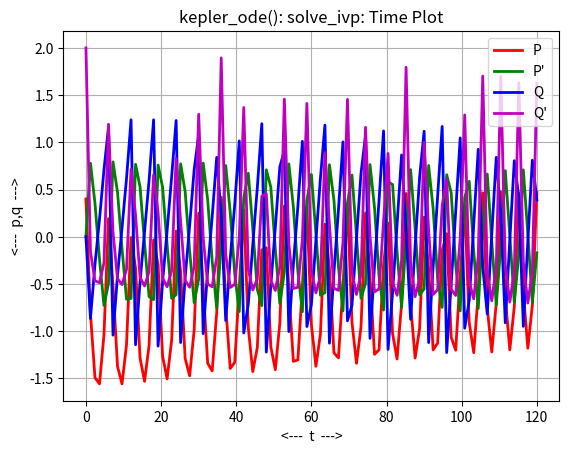
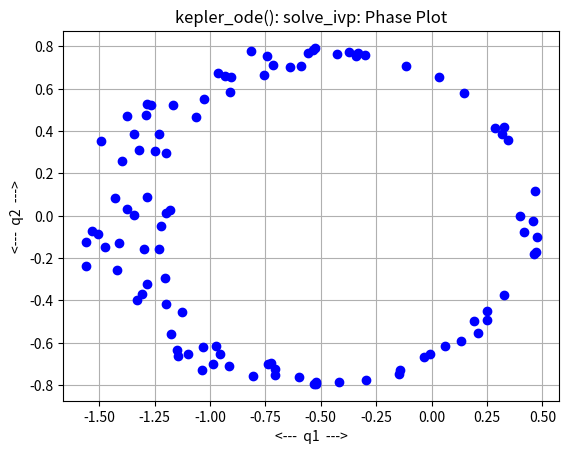
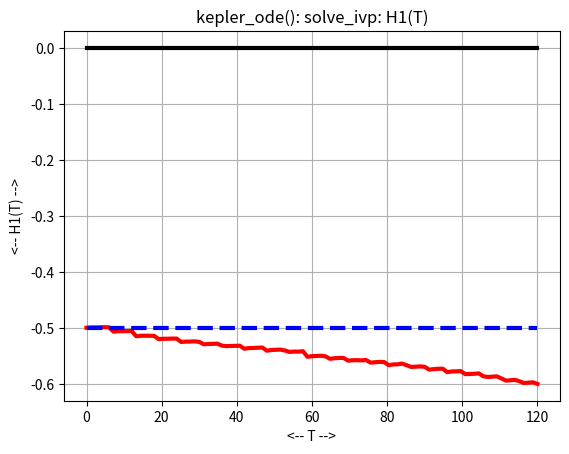
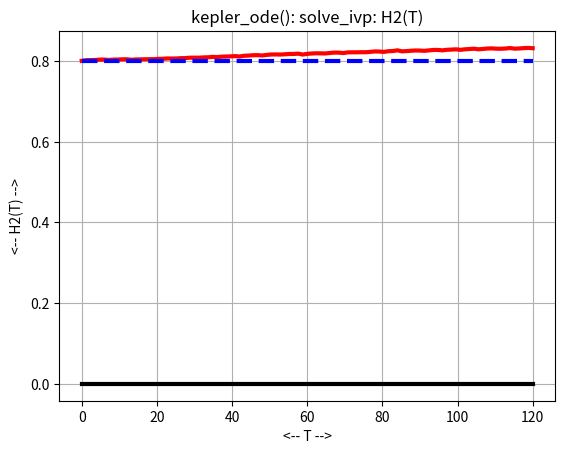

Recreate these plots in Python, in order.
#! /usr/bin/env python3
#
def kepler_conserved ( y ):

#*****************************************************************************80
#
## kepler_conserved() evaluates conservation for kepler_ode().
#
#  Discussion:
#
#    We consider a Kepler two-body gravitational problem.
#
#  Licensing:
#
#    This code is distributed under the MIT license.
#
#  Modified:
#
#    29 May 2021
#
#  Author:
#
#    John Burkardt
#
#  Reference:
#
#    Ernst Hairer, Christian Lubich, Gerhard Wanner,
#    Geometric Numerical Integration:
#    Structure-Preserving Algorithms for Ordinary Differential Equations,
#    Springer, 2006,
#    ISSN: 0179-3632
#
#  Input:
#
#    real Y(N,4): the current solution.
#
#  Output:
#
#    real H1(N): the value of energy.
#
#    real H2(N): the value of angular momentum.
#
  import numpy as np

  q1 = y[0]
  q2 = y[1]
  p1 = y[2]
  p2 = y[3]

  h1 = 0.5 * ( p1**2 + p2**2 ) - 1.0 / np.sqrt ( q1**2 + q2**2 )

  h2 = q1 * p2 - q2 * p1

  return h1, h2

def kepler_deriv ( t, y ):

#*****************************************************************************80
#
## kepler_deriv evaluates the derivative of kepler_ode().
#
#  Discussion:
#
#    We consider a Kepler problem.
#
#  Licensing:
#
#    This code is distributed under the MIT license.
#
#  Modified:
#
#    02 November 2020
#
#  Author:
#
#    John Burkardt
#
#  Reference:
#
#    Ernst Hairer, Christian Lubich, Gerhard Wanner,
#    Geometric Numerical Integration:
#    Structure-Preserving Algorithms for Ordinary Differential Equations,
#    Springer, 2006,
#    ISSN: 0179-3632
#
#  Input:
#
#    real T, Y(4): the arguments of the derivative.
#
#  Output:
#
#    real DPQDT: the value of the derivative.
#
  import numpy as np

  q1 = y[0]
  q2 = y[1]
  p1 = y[2]
  p2 = y[3]

  dq1dt = p1
  dq2dt = p2
  dp1dt =         - q1 / np.sqrt ( ( q1**2 + q2**2 )**3 )
  dp2dt =         - q2 / np.sqrt ( ( q1**2 + q2**2 )**3 )

  dydt = np.array ( [ dq1dt, dq2dt, dp1dt, dp2dt ] )

  return dydt

def kepler_solve_ivp ( ):

#*****************************************************************************80
#
## kepler_solve_ivp() uses solve_ivp() to solve kepler_ode().
#
#  Licensing:
#
#    This code is distributed under the MIT license.
#
#  Modified:
#
#    29 May 2021
#
#  Author:
#
#    John Burkardt
#
  from scipy.integrate import solve_ivp
  import matplotlib.pyplot as plt
  import numpy as np

  print ( '' )
  print ( 'kepler_solve_ivp_test():' )
  print ( '  Use solve_ivp() to solve kepler_ode().' )

  e, t0, y0, tstop = kepler_parameters ( )

  tspan = np.array ( [ t0, tstop ] )

  t = np.linspace ( t0, tstop, 101 )

  sol = solve_ivp ( kepler_deriv, tspan, y0, t_eval = t )

  plt.plot ( t, sol.y[0], 'r-', linewidth = 2 )
  plt.plot ( t, sol.y[1], 'g-', linewidth = 2 )
  plt.plot ( t, sol.y[2], 'b-', linewidth = 2 )
  plt.plot ( t, sol.y[3], 'm-', linewidth = 2 )
  plt.grid ( True )
  plt.xlabel ( '<---  t  --->' )
  plt.ylabel ( '<---  p,q  --->' )
  plt.title ( 'kepler_ode(): solve_ivp: Time Plot'  )
  plt.legend ( ( 'P', 'P\'', 'Q', 'Q\'' ) )
  filename = 'kepler_solve_ivp_plot.png'
  plt.savefig ( filename )
  print ( '  Graphics saved as "%s"' % ( filename ) )
  plt.show ( block = False )
  plt.close ( )

  plt.plot ( sol.y[0], sol.y[1], 'bo' )
  plt.grid ( True )
  plt.xlabel ( '<---  q1  --->' )
  plt.ylabel ( '<---  q2  --->' )
  plt.title ( 'kepler_ode(): solve_ivp: Phase Plot' )
  filename = 'kepler_solve_ivp_phase.png'
  plt.savefig ( filename )
  print ( '  Graphics saved as "%s"' % ( filename ) )
  plt.show ( block = False )
  plt.close ( )

  h1, h2 = kepler_conserved ( sol.y )

  plt.plot ( t, h1, 'r-', linewidth = 3 )
  plt.plot ( np.array ( [ t0, tstop ] ), np.array ( [ h1[0], h1[0] ] ), \
    'b--', linewidth = 3 )
  plt.plot ( np.array ( [ t0, tstop ] ), np.array ( [ 0.0, 0.0 ] ), \
    'k-', linewidth = 3 )
  plt.grid ( True )
  plt.xlabel ( '<-- T -->' )
  plt.ylabel ( '<-- H1(T) -->' )
  plt.title ( 'kepler_ode(): solve_ivp: H1(T)' )
  filename = 'kepler_solve_ivp_h1.png'
  plt.savefig ( filename )
  print ( '  Graphics saved as "%s"' % ( filename ) )
  plt.show ( block = False )
  plt.close ( )

  plt.plot ( t, h2, 'r-', linewidth = 3 )
  plt.plot ( np.array ( [ t0, tstop ] ), np.array ( [ h2[0], h2[0] ] ), \
    'b--', linewidth = 3 )
  plt.plot ( np.array ( [ t0, tstop ] ), np.array ( [ 0.0, 0.0 ] ), \
    'k-', linewidth = 3 )
  plt.grid ( True )
  plt.xlabel ( '<-- T -->' )
  plt.ylabel ( '<-- H2(T) -->' )
  plt.title ( 'kepler_ode(): solve_ivp: H2(T)' )
  filename = 'kepler_solve_ivp_h2.png'
  plt.savefig ( filename )
  print ( '  Graphics saved as "%s"' % ( filename ) )
  plt.show ( block = False )
  plt.close ( )

  return

def kepler_ode_test ( ):

#*****************************************************************************80
#
## kepler_ode_test() tests kepler_ode().
#
#  Licensing:
#
#    This code is distributed under the MIT license.
#
#  Modified:
#
#    01 November 2020
#
#  Author:
#
#    John Burkardt
#
#  Local:
#
#    real E: the eccentricity.
#
  import numpy as np
  import platform

  print ( '' )
  print ( 'kepler_ode_test():' )
  print ( '  python version: ' + platform.python_version ( ) )
  print ( '  numpy version:  ' + np.version.version )
  print ( '  Solve kepler_ode().' )

  e, t0, y0, tstop = kepler_parameters ( )

  print ( '' )
  print ( '  parameters:' )
  print ( '    e     = ', e )
  print ( '    t0    = ', t0 )
  print ( '    y0    = ', y0 )
  print ( '    tstop = ', tstop )

  kepler_solve_ivp ( )
#
#  Terminate.
#
  print ( '' )
  print ( 'kepler_ode_test():' )
  print ( '  Normal end of execution.' )
  return

def kepler_parameters ( e_user = None, t0_user = None, y0_user = None, \
  tstop_user = None ):

#*****************************************************************************80
#
## kepler_parameters() returns parameters for kepler_ode().
#
#  Discussion:
#
#    If input values are specified, this resets the default parameters.
#    Otherwise, the output will be the current defaults.
#
#  Licensing:
#
#    This code is distributed under the MIT license.
#
#  Modified:
#
#    04 February 2022
#
#  Author:
#
#    John Burkardt
#
#  Input:
#
#    real E_USER: the orbital eccentricity.
#
#    real T0_USER: the initial time.
#
#    real Y0_USER[4]: the initial condition.
#
#    real TSTOP_USER: the final time.
#
#  Output:
#
#    real E: the orbital eccentricity.
#
#    real T0: the initial time.
#
#    real Y0[4]: the initial condition.
#
#    real TSTOP: the final time.
#
  import numpy as np
#
#  Initialize defaults.
#
  if not hasattr ( kepler_parameters, "e_default" ):
    kepler_parameters.e_default = 0.6

  if not hasattr ( kepler_parameters, "t0_default" ):
    kepler_parameters.t0_default = 0.0

  if not hasattr ( kepler_parameters, "y0_default" ):
    e = kepler_parameters.e_default
    kepler_parameters.y0_default = np.array ( [ 1.0-e, 0.0, 0.0, np.sqrt((1.0+e)/(1.0-e)) ] )

  if not hasattr ( kepler_parameters, "tstop_default" ):
    kepler_parameters.tstop_default = 120.0
#
#  Update defaults if input was supplied.
#
  if ( e_user is not None ):
    kepler_parameters.e_default = e_user

  if ( t0_user is not None ):
    kepler_parameters.t0_default = t0_user

  if ( y0_user is not None ):
    kepler_parameters.y0_default = y0_user

  if ( tstop_user is not None ):
    kepler_parameters.tstop_default = tstop_user
#
#  Return values.
#
  e = kepler_parameters.e_default
  t0 = kepler_parameters.t0_default
  y0 = kepler_parameters.y0_default
  tstop = kepler_parameters.tstop_default
  
  return e, t0, y0, tstop

def timestamp ( ):

#*****************************************************************************80
#
## timestamp() prints the date as a timestamp.
#
#  Licensing:
#
#    This code is distributed under the MIT license. 
#
#  Modified:
#
#    21 August 2019
#
#  Author:
#
#    John Burkardt
#
  import time

  t = time.time ( )
  print ( time.ctime ( t ) )

  return

if ( __name__ == '__main__' ):
  timestamp ( )
  kepler_ode_test ( )
  timestamp ( )
